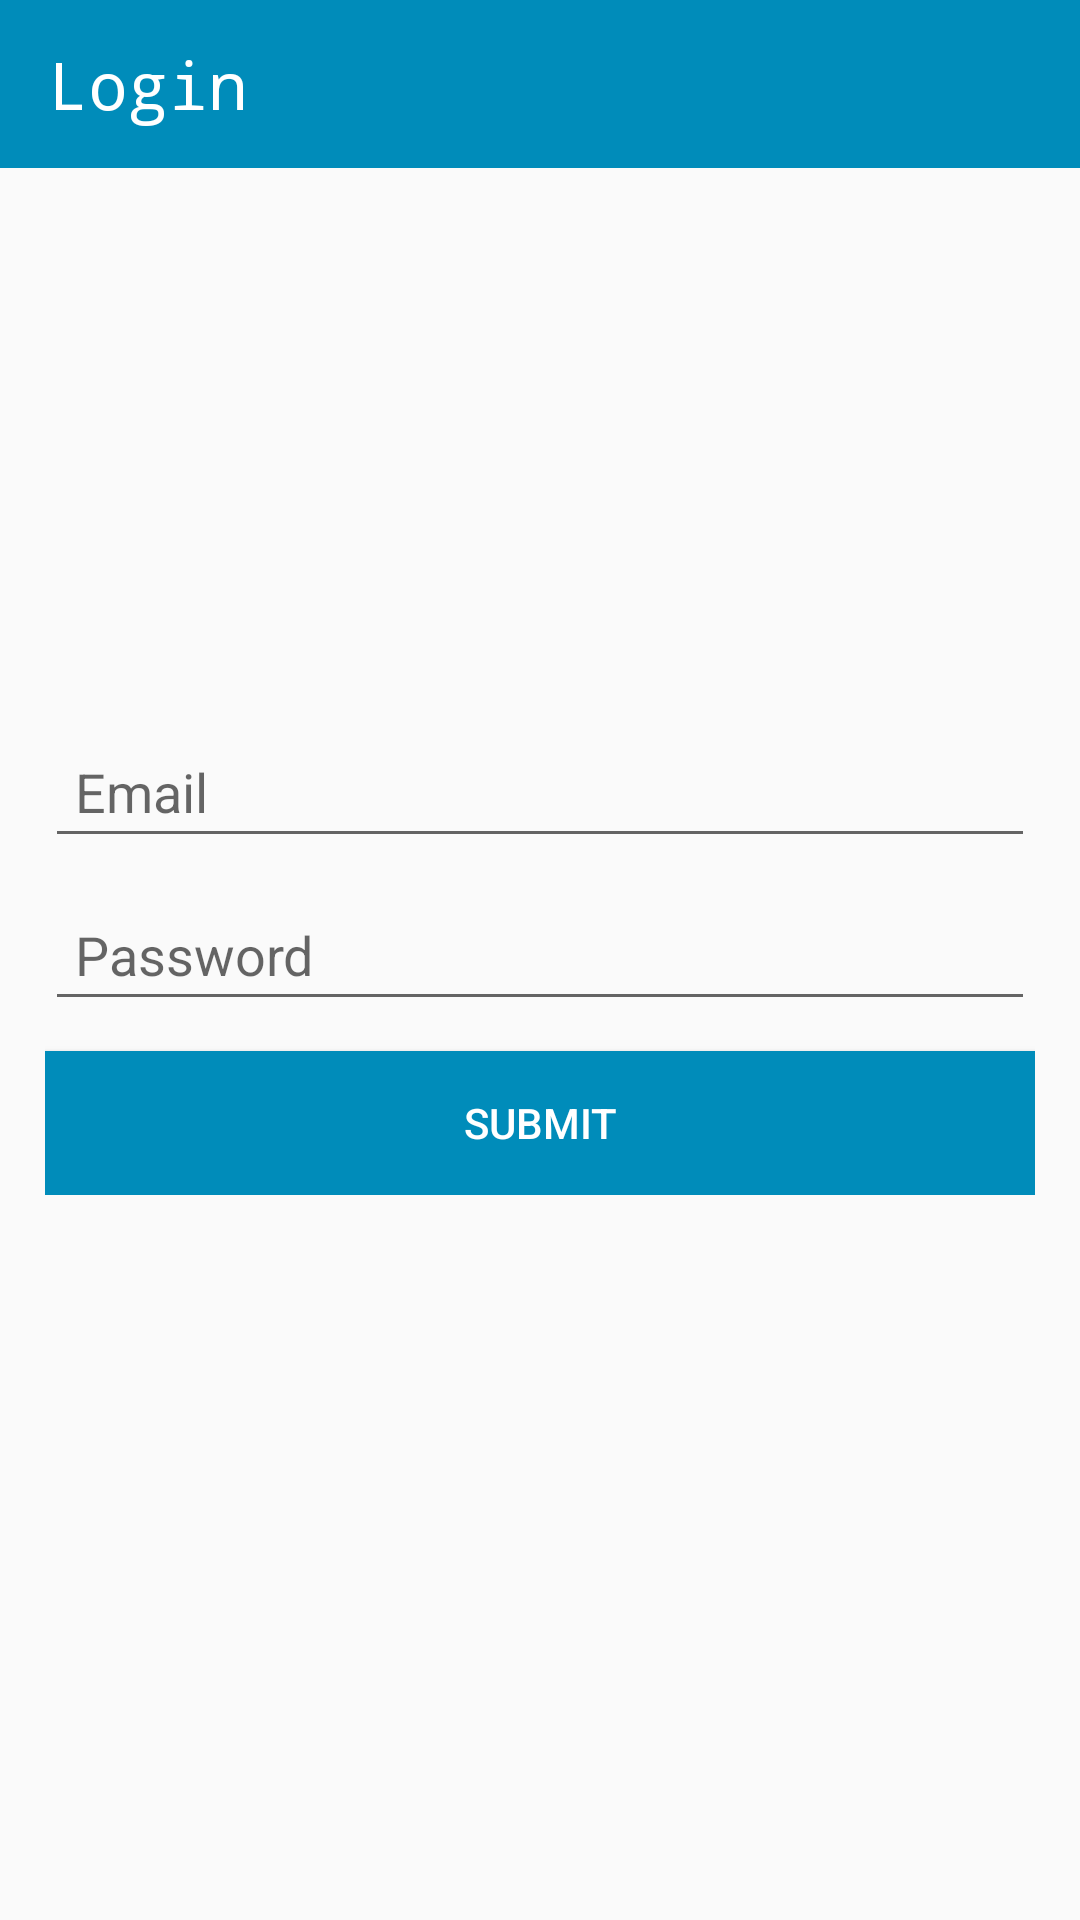

Reconstruct the res/layout file that produces this screen, plus the resources it refers to.
<!-- AndroidManifest.xml: application theme AppTheme -->
<!-- res/layout/activity_login.xml -->
<?xml version="1.0" encoding="utf-8"?>
<RelativeLayout
    xmlns:android="http://schemas.android.com/apk/res/android"
    xmlns:tools="http://schemas.android.com/tools"
    android:layout_width="match_parent"
    android:layout_height="match_parent"
    tools:context=".login.LoginActivity">

    <androidx.appcompat.widget.Toolbar
        android:id="@+id/toolbar"
        android:layout_width="match_parent"
        android:layout_height="wrap_content"
        android:minHeight="?attr/actionBarSize"
        android:theme="@style/MyCustomStyle" >


        <TextView
            android:layout_width="wrap_content"
            android:layout_height="match_parent"
            android:text="@string/login"
            android:textColor="@color/white"
            android:textSize="22sp"
            android:typeface="monospace"/>

    </androidx.appcompat.widget.Toolbar>

    <LinearLayout
        android:layout_width="match_parent"
        android:layout_height="wrap_content"
        android:orientation="vertical"
        android:layout_centerInParent="true"
        android:layout_marginRight="15dp"
        android:layout_marginLeft="15dp">

        <EditText
            android:id="@+id/et_email"
            android:layout_width="match_parent"
            android:layout_height="wrap_content"
            android:hint="@string/email"
            android:padding="10dp"
            android:inputType="textEmailAddress"
            android:imeOptions="actionNext"
            android:drawableStart="@drawable/ic_email"
            android:drawablePadding="5dp"
            android:autofillHints="@string/email" />

        <EditText
            android:id="@+id/et_password"
            android:layout_width="match_parent"
            android:layout_height="wrap_content"
            android:layout_marginTop="10dp"
            android:drawableStart="@drawable/ic_password"
            android:drawablePadding="5dp"
            android:hint="@string/password"
            android:imeOptions="actionDone"
            android:inputType="textPassword"
            android:padding="10dp"
            android:autofillHints="@string/password" />

        <Button
            android:id="@+id/btn_login"
            android:layout_width="match_parent"
            android:layout_height="wrap_content"
            android:text="@string/submit"
            android:layout_marginTop="10dp"
            android:background="@color/blue"
            android:textColor="@color/white"
            android:onClick="onClick"/>

    </LinearLayout>

</RelativeLayout>
<!-- resources referenced by this layout -->
<resources>
  <color name="blue">#008CBA</color>
  <color name="white">#FFFFFF</color>
  <string name="email">Email</string>
  <string name="login">Login</string>
  <string name="password">Password</string>
  <string name="submit">Submit</string>
  <style name="MyCustomStyle">
  
          <item name="android:textColorPrimary">@color/white</item>
          <item name="android:background">@color/blue</item>
  
      </style>
  <style name="AppTheme" parent="Theme.AppCompat.Light.NoActionBar">
          
          <item name="colorPrimary">@color/colorPrimary</item>
          <item name="colorPrimaryDark">@color/colorPrimaryDark</item>
          <item name="colorAccent">@color/colorAccent</item>
      </style>
  <color name="colorPrimary">#008577</color>
  <color name="colorPrimaryDark">#008CBA</color>
  <color name="colorAccent">#008CBA</color>
</resources>
